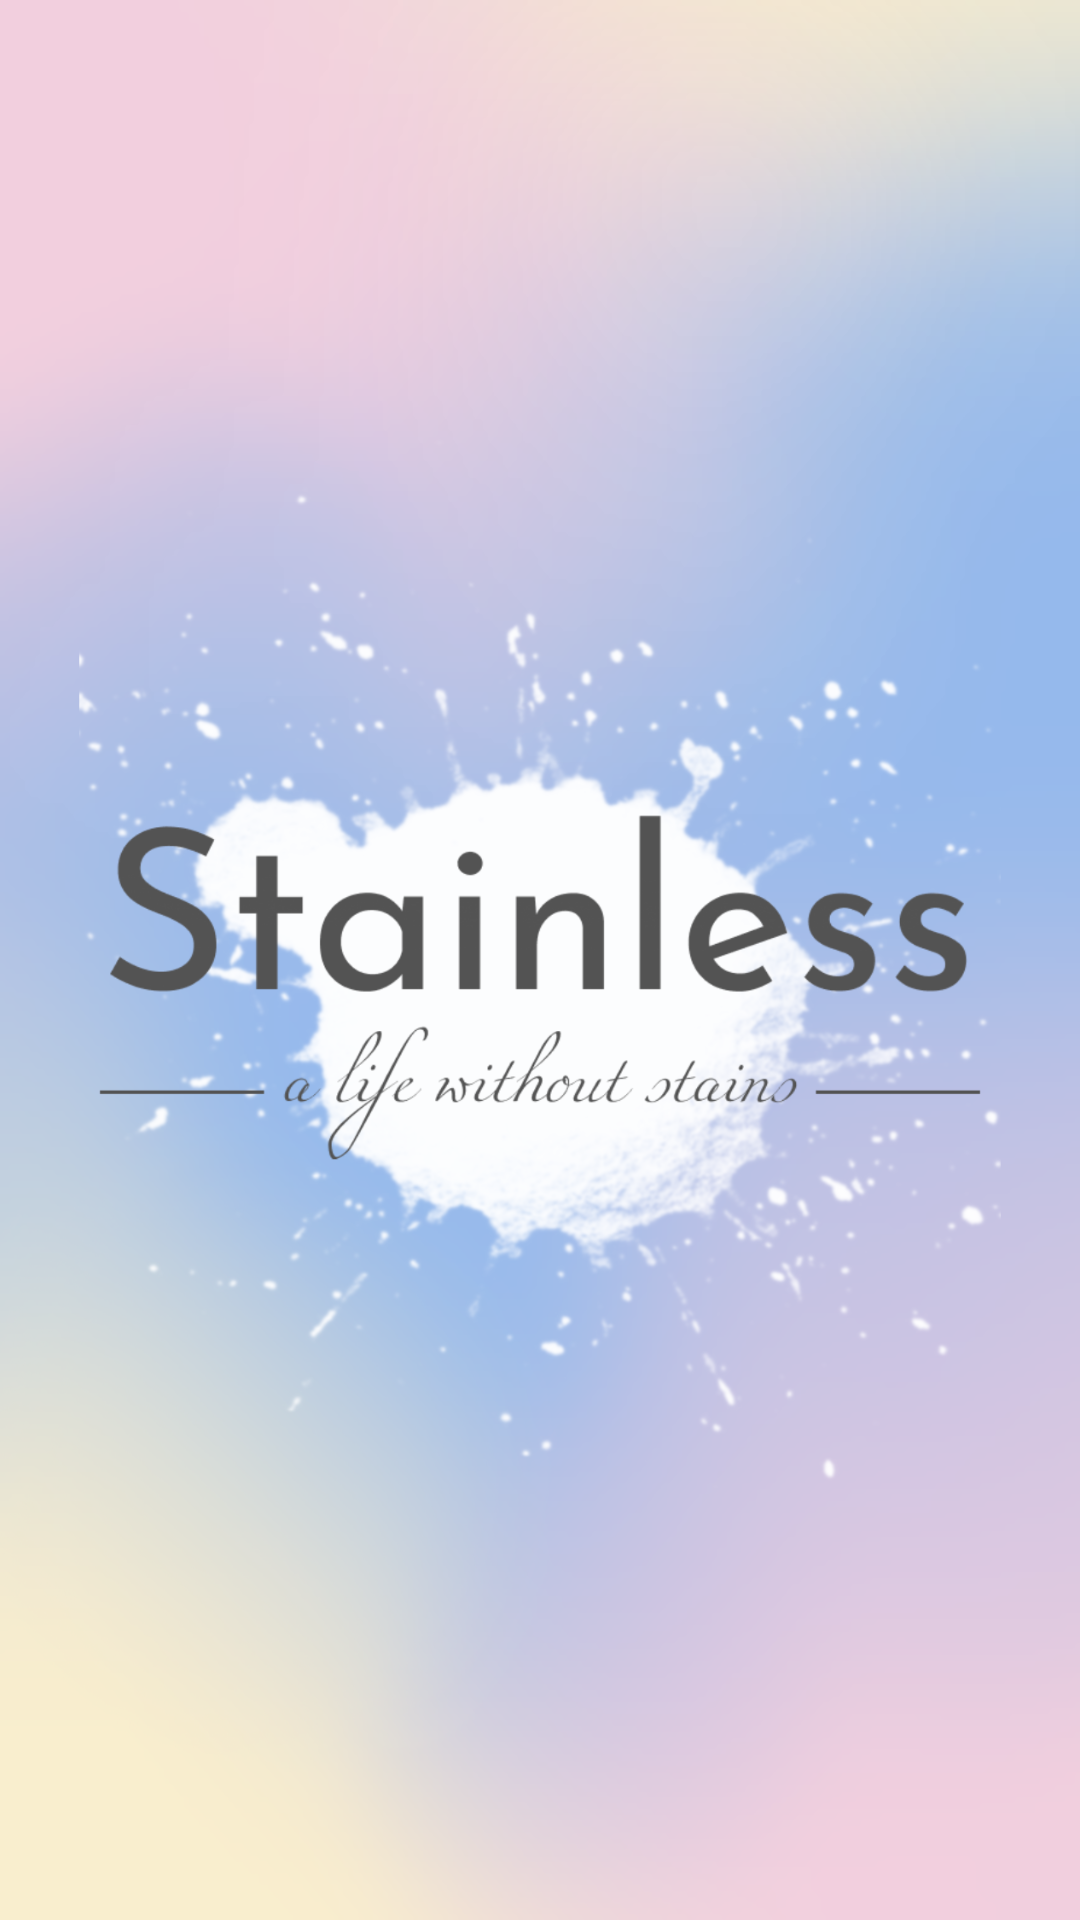

This screen was rendered from an Android layout file. Write that file and the resources it references.
<!-- AndroidManifest.xml: application theme Theme.Stainless -->
<!-- res/layout/loading_screen.xml -->
<?xml version="1.0" encoding="utf-8"?>
<androidx.constraintlayout.widget.ConstraintLayout xmlns:android="http://schemas.android.com/apk/res/android"
    xmlns:app="http://schemas.android.com/apk/res-auto"
    xmlns:tools="http://schemas.android.com/tools"
    android:id="@+id/screenLayout"
    android:layout_width="match_parent"
    android:layout_height="match_parent">


    <ImageView
        android:layout_width="match_parent"
        android:layout_height="match_parent"
        android:scaleType="centerCrop"
        android:src="@drawable/loading_screen"/>


</androidx.constraintlayout.widget.ConstraintLayout>
<!-- resources referenced by this layout -->
<resources>
  <!-- drawable loading_screen: png bitmap (drawable, 754425 bytes) -->
  <style name="Theme.Stainless" parent="Theme.MaterialComponents.DayNight.DarkActionBar">
          
          <item name="colorPrimary">@color/colorPrimary</item>
          <item name="colorPrimaryVariant">@color/purple_700</item>
          <item name="colorOnPrimary">@color/white</item>
          
          <item name="colorSecondary">@color/teal_200</item>
          <item name="colorSecondaryVariant">@color/teal_700</item>
          <item name="colorOnSecondary">@color/black</item>
          
          <item name="android:statusBarColor" tools:targetApi="l">@color/colorPrimary</item>
          
      </style>
  <color name="colorPrimary">#7686F0</color>
  <color name="purple_700">#FF3700B3</color>
  <color name="white">#FFFFFFFF</color>
  <color name="teal_200">#FF03DAC5</color>
  <color name="teal_700">#FF018786</color>
  <color name="black">#FF000000</color>
</resources>
